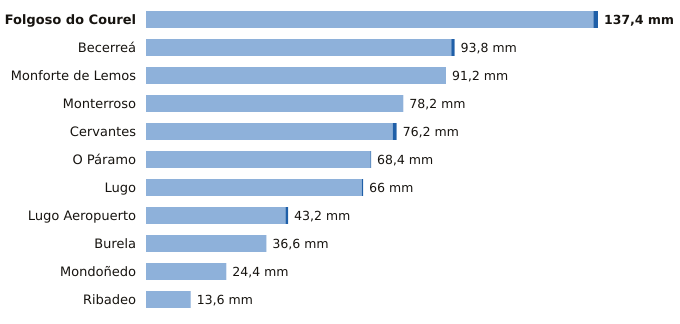

The table this chart was drawn from, first rows:
estacion, provincia, indicativo, mm_6_dias_anteriores, mm_hoy, mm_7_dias, horas_de_hoy
Folgoso do Courel, Lugo, 1658, 136.0, 1.4, 137.4, 12
Becerreá, Lugo, 1521X, 92.8, 1.0, 93.8, 11
Monforte de Lemos, Lugo, 1679A, 91.2, 0.0, 91.2, 14
Monterroso, Lugo, 1446X, 78.2, 0.0, 78.2, 13
Cervantes, Lugo, 1297E, 75.0, 1.2, 76.2, 13
O Páramo, Lugo, 1521I, 68.2, 0.2, 68.4, 13
Lugo, Lugo, 1518A, 65.6, 0.4, 66.0, 12
Lugo Aeropuerto, Lugo, 1505, 42.4, 0.8, 43.2, 15
Burela, Lugo, 1347T, 36.6, 0.0, 36.6, 15
Mondoñedo, Lugo, 1344X, 24.4, 0.0, 24.4, 14
Ribadeo, Lugo, 1342X, 13.6, 0.0, 13.6, 14
